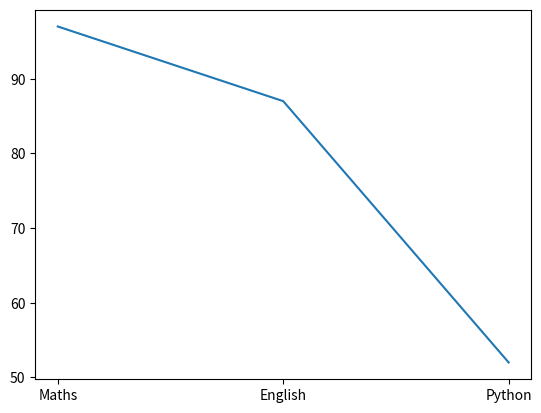

This chart was generated by the following Python code:
""" 
Matplotlib is a Python 2D plotting library which produces publication quality
figures in a variety of hardcopy formats. 
It is for data visualization, it can be used in python scripts
can generate plots, histograms, power spectra, bar charts, pie charts, error charts, etc

Matplotlib is a sponsered project of NumFOCUS 
Matplotlib is hosted on GitHub
"""

## simple graph

from matplotlib import pyplot as ppt


x = ["Maths", "English", "Python"]
y = [97, 87, 52]

ppt.plot(x, y)
ppt.show()